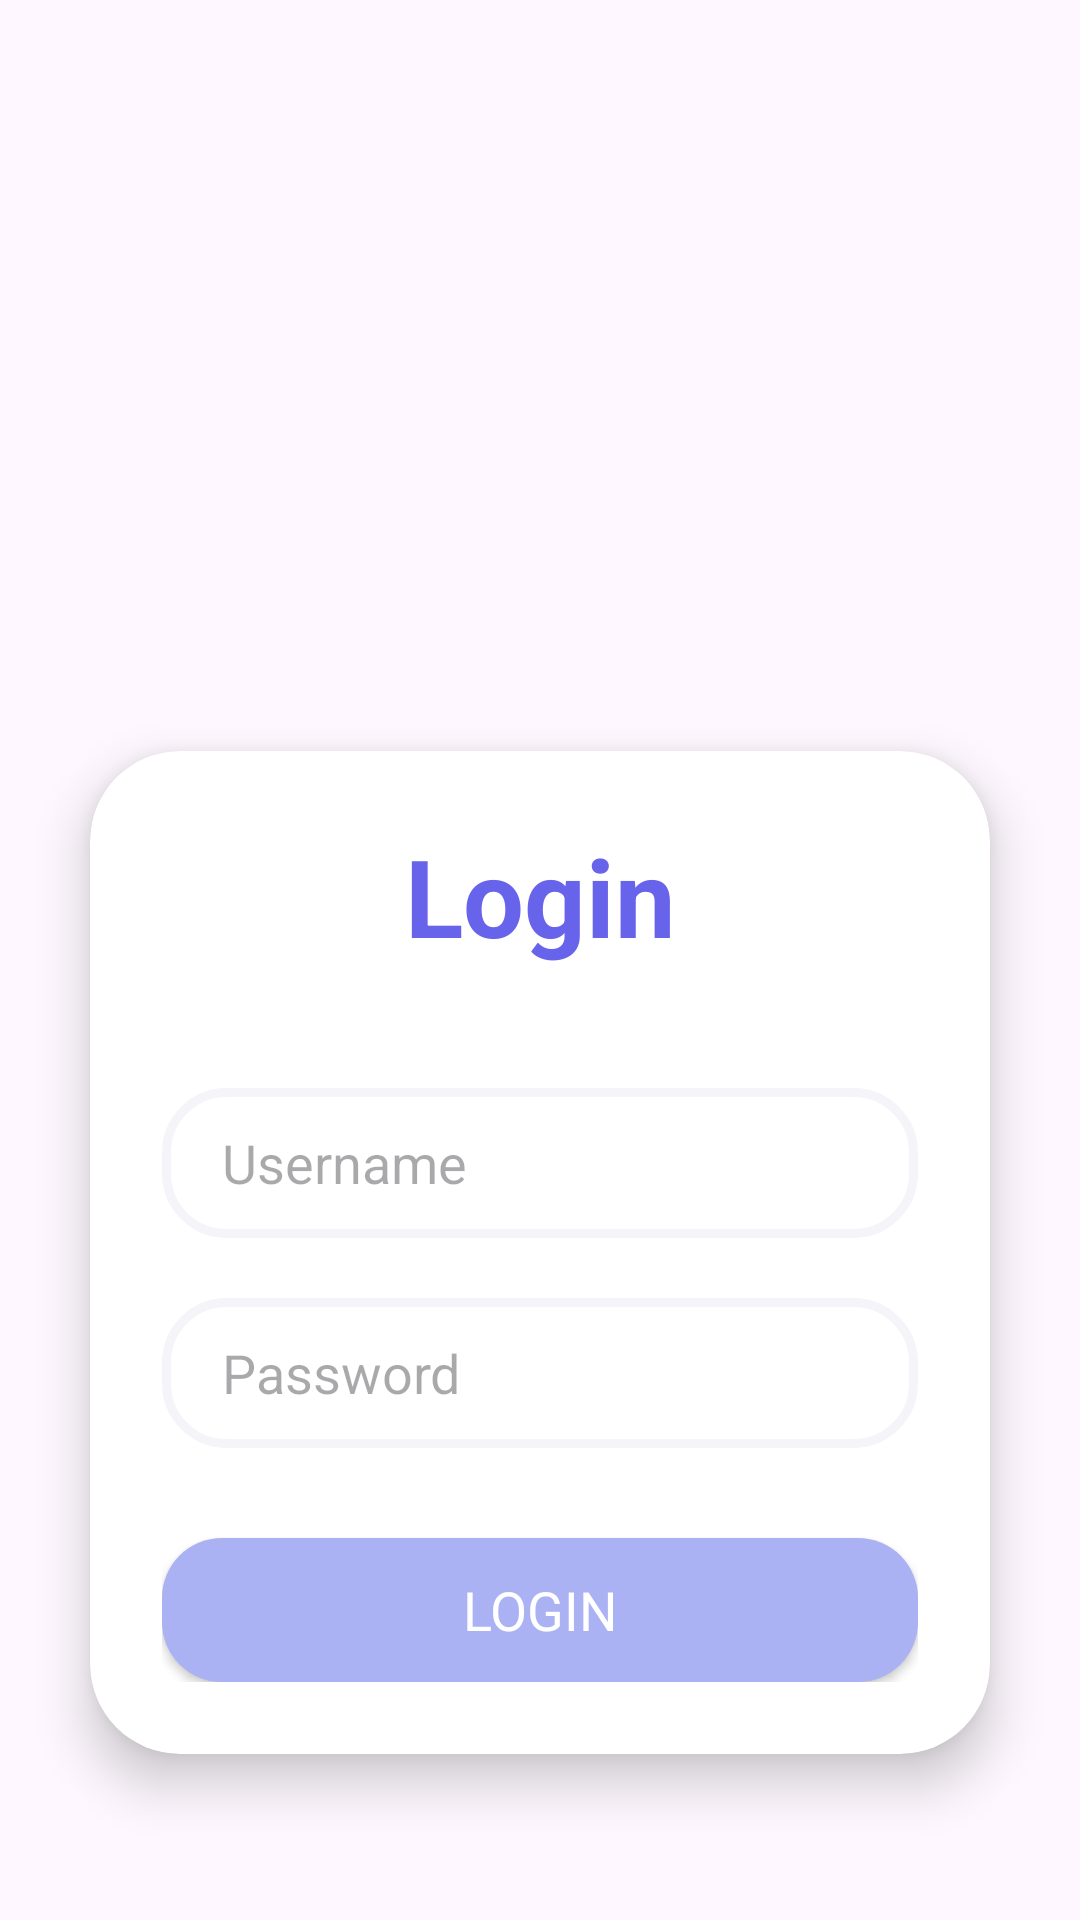

Write the Android layout XML for this screen, with the resource values it uses.
<!-- AndroidManifest.xml: application theme Theme.Mobile_final -->
<!-- res/layout/activity_login.xml -->
<?xml version="1.0" encoding="utf-8"?>
<androidx.constraintlayout.widget.ConstraintLayout xmlns:android="http://schemas.android.com/apk/res/android"
    xmlns:app="http://schemas.android.com/apk/res-auto"
    xmlns:tools="http://schemas.android.com/tools"
    android:id="@+id/main"
    android:layout_width="match_parent"
    android:layout_height="match_parent"
    tools:context=".activity.LoginActivity">

    <ScrollView
        android:id="@+id/loginScrollView"
        android:layout_width="match_parent"
        android:layout_height="match_parent">

        <LinearLayout
            android:id="@+id/loginLinearLayout"
            android:layout_width="match_parent"
            android:layout_height="wrap_content"
            android:gravity="center"
            android:orientation="vertical">

            <ImageView
                android:id="@+id/topImageView"
                android:layout_width="match_parent"
                android:layout_height="350dp"
                android:contentDescription="background"
                app:srcCompat="@drawable/bg_bottom_left_corner" />

            <androidx.cardview.widget.CardView
                android:layout_width="match_parent"
                android:layout_height="match_parent"
                android:layout_marginStart="30dp"
                android:layout_marginTop="-100dp"
                android:layout_marginEnd="30dp"
                android:layout_marginBottom="30dp"
                android:background="@drawable/login_text_border"
                app:cardCornerRadius="30dp"
                app:cardElevation="10dp">

                <LinearLayout
                    android:layout_width="match_parent"
                    android:layout_height="match_parent"
                    android:layout_gravity="center_horizontal"
                    android:orientation="vertical"
                    android:padding="24dp">

                    <TextView
                        android:id="@+id/loginTxt"
                        android:layout_width="match_parent"
                        android:layout_height="wrap_content"
                        android:text="Login"
                        android:textAlignment="center"
                        android:textColor="@color/accent"
                        android:textSize="36sp"
                        android:textStyle="bold" />

                    <EditText
                        android:id="@+id/usernameTxt"
                        android:layout_width="match_parent"
                        android:layout_height="50dp"
                        android:layout_marginTop="40dp"
                        android:autofillHints=""
                        android:background="@drawable/login_text_border"
                        android:drawablePadding="8dp"
                        android:hint="Username"
                        android:inputType="text"
                        android:paddingHorizontal="20dp"
                        android:paddingVertical="10dp"
                        android:textColor="@color/black" />

                    <EditText
                        android:id="@+id/passwordTxt"
                        android:layout_width="match_parent"
                        android:layout_height="50dp"
                        android:layout_marginTop="20dp"
                        android:autofillHints=""
                        android:background="@drawable/login_text_border"
                        android:drawablePadding="8dp"
                        android:hint="Password"
                        android:inputType="textPassword"
                        android:paddingHorizontal="20dp"
                        android:paddingVertical="10dp"
                        android:textColor="@color/black" />

                    <androidx.appcompat.widget.AppCompatButton
                        android:id="@+id/loginBtn"
                        style="@android:style/Widget.Button"
                        android:layout_width="match_parent"
                        android:layout_height="wrap_content"
                        android:layout_marginTop="30dp"
                        android:background="@drawable/secondary_bg"
                        android:minHeight="48dp"
                        android:text="LOGIN"
                        android:textColor="@color/white"
                        android:textSize="18sp" />

                </LinearLayout>
            </androidx.cardview.widget.CardView>
        </LinearLayout>
    </ScrollView>
</androidx.constraintlayout.widget.ConstraintLayout>
<!-- resources referenced by this layout -->
<resources>
  <color name="accent">#6763EB</color>
  <color name="black">#FF000000</color>
  <color name="white">#FFFFFFFF</color>
  <!-- drawable login_text_border (drawable) -->
  <?xml version="1.0" encoding="utf-8"?>
  <shape xmlns:android="http://schemas.android.com/apk/res/android"
      android:shape="rectangle">
      <stroke
          android:width="3dp"
          android:color="@color/primary" />
      <corners android:radius="20dp" />
  </shape>
  <!-- drawable secondary_bg (drawable) -->
  <?xml version="1.0" encoding="utf-8"?>
  <selector xmlns:android="http://schemas.android.com/apk/res/android">
      <item>
          <shape android:shape="rectangle">
              <corners android:radius="20dp" />
              <solid android:color="@color/secondary" />
          </shape>
      </item>
  </selector>
  <style name="Theme.Mobile_final" parent="Base.Theme.Mobile_final" />
  <color name="primary">#F4F4F9</color>
  <color name="secondary">#AAB2F3</color>
  <style name="Base.Theme.Mobile_final" parent="Theme.Material3.DayNight.NoActionBar">
          
          <item name="colorPrimary">@color/accent</item>
          <item name="colorSecondary">@color/secondary</item>
      </style>
</resources>
